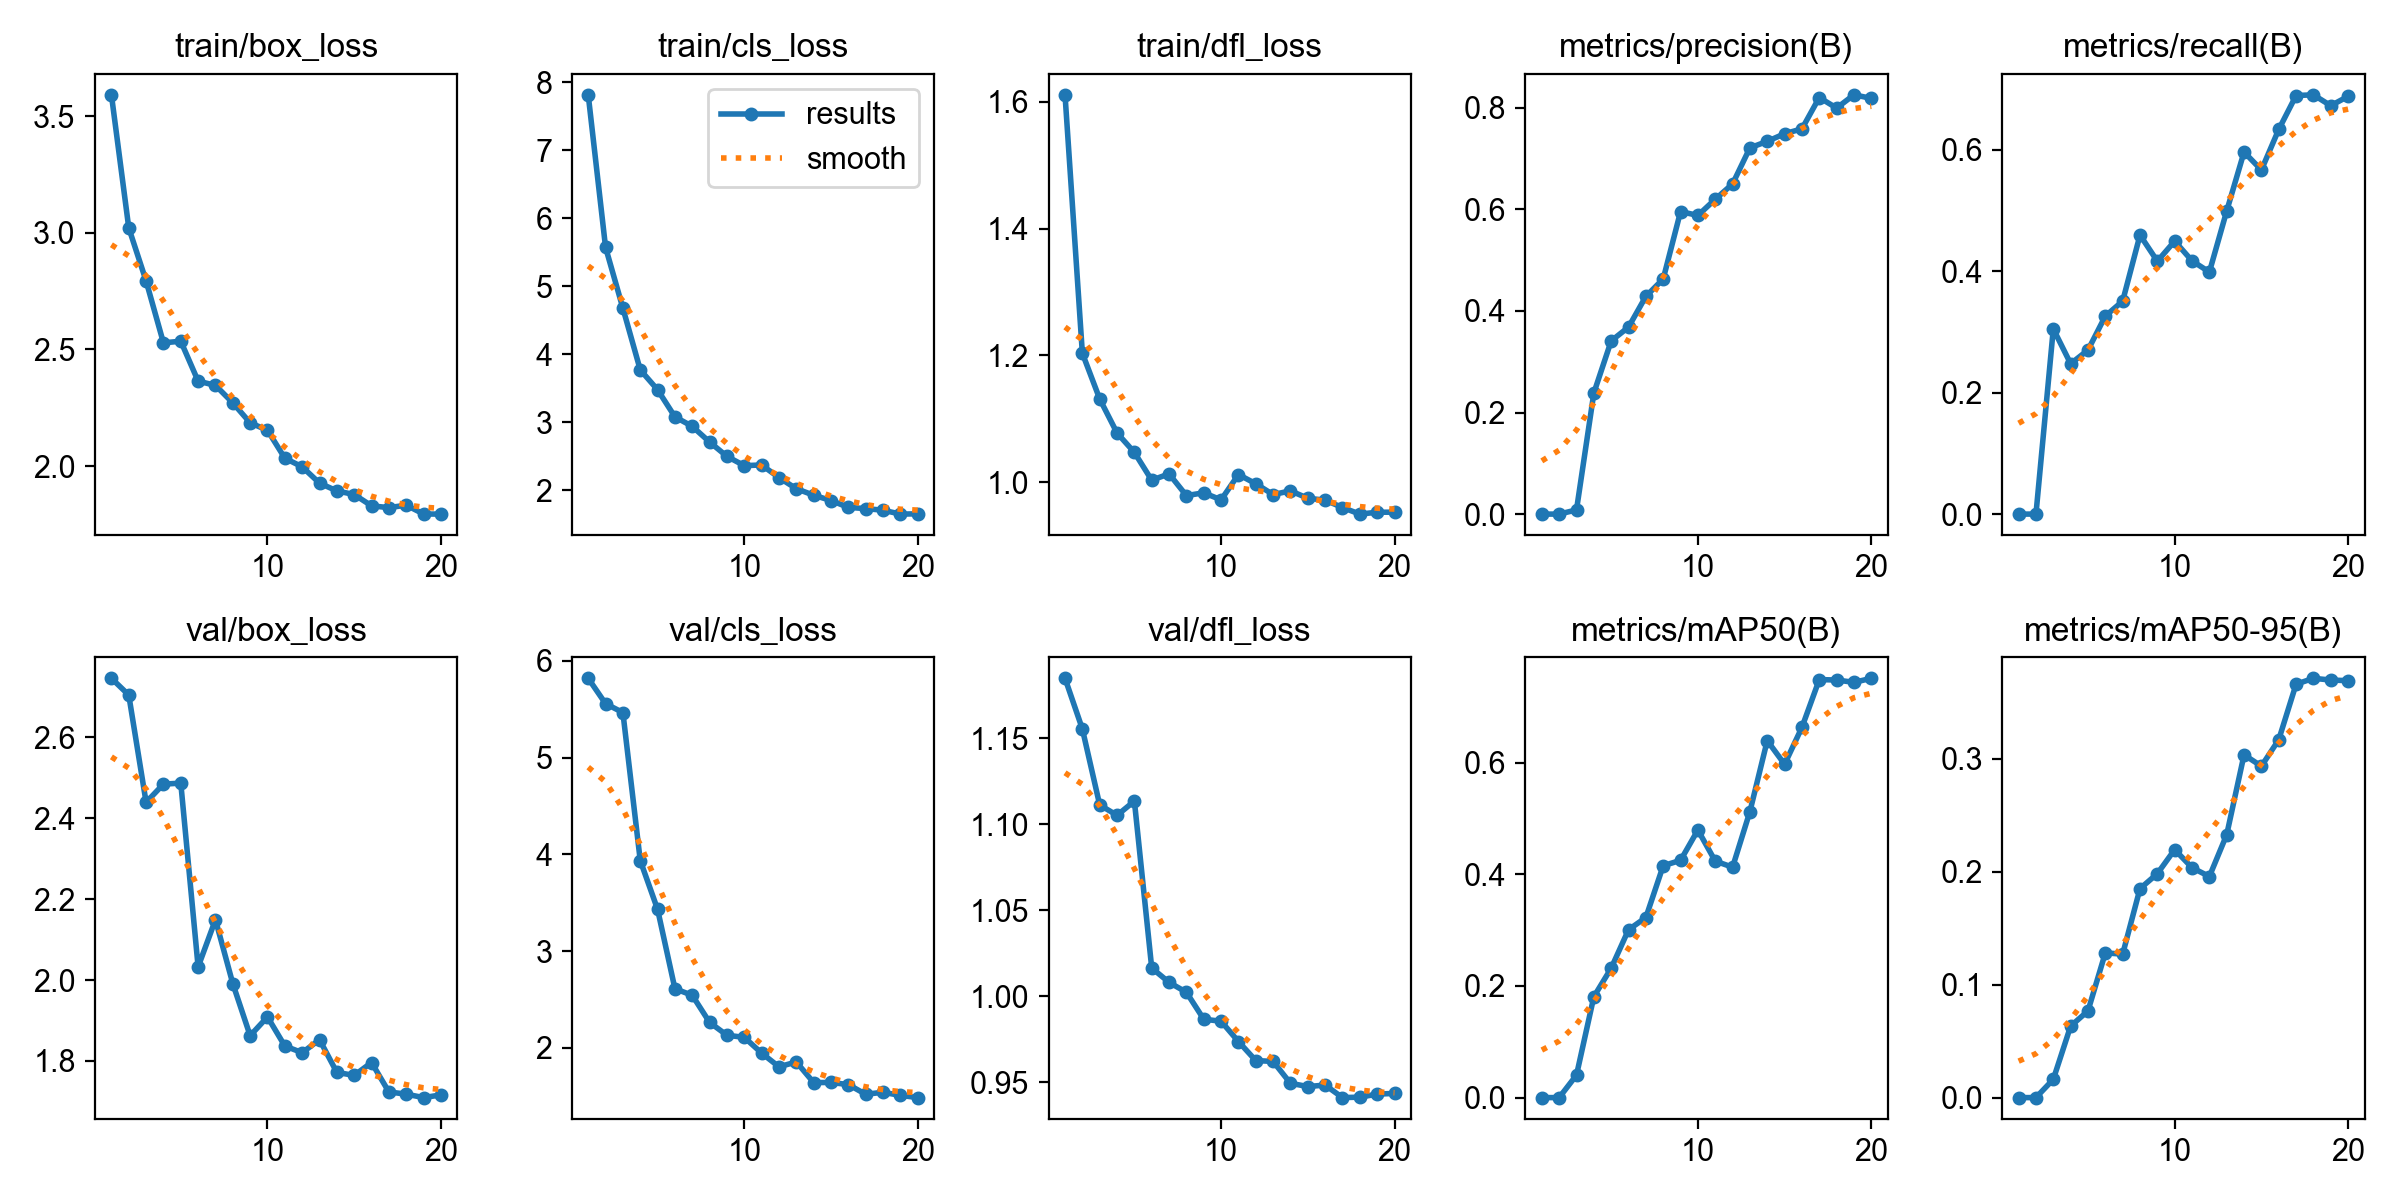

The file beside this chart, header and first rows:
epoch, time, train/box_loss, train/cls_loss, train/dfl_loss, metrics/precision(B), metrics/recall(B), metrics/mAP50(B), metrics/mAP50-95(B), val/box_loss, val/cls_loss, val/dfl_loss, lr/pg0, lr/pg1, lr/pg2
1, 49.1, 3.591, 7.818, 1.611, 0, 0, 0, 0, 2.746, 5.819, 1.185, 0.00032, 0.00032, 0.00032
2, 96.57, 3.021, 5.575, 1.203, 0, 0, 0, 0, 2.705, 5.557, 1.155, 0.0006178, 0.0006178, 0.0006178
3, 152, 2.793, 4.678, 1.131, 0.00826, 0.305, 0.04029, 0.01618, 2.439, 5.465, 1.111, 0.000883, 0.000883, 0.000883
4, 207.1, 2.528, 3.772, 1.077, 0.2383, 0.2476, 0.1807, 0.06331, 2.484, 3.936, 1.105, 0.0008515, 0.0008515, 0.0008515
5, 266.4, 2.535, 3.479, 1.047, 0.341, 0.2701, 0.2318, 0.07676, 2.487, 3.431, 1.113, 0.000802, 0.000802, 0.000802
6, 331.7, 2.364, 3.08, 1.003, 0.3682, 0.326, 0.3007, 0.1282, 2.033, 2.611, 1.016, 0.0007525, 0.0007525, 0.0007525
7, 395.9, 2.346, 2.94, 1.013, 0.4288, 0.3507, 0.3226, 0.1271, 2.149, 2.542, 1.008, 0.000703, 0.000703, 0.000703
8, 458.2, 2.271, 2.71, 0.9787, 0.463, 0.4594, 0.4154, 0.1851, 1.991, 2.262, 1.002, 0.0006535, 0.0006535, 0.0006535
9, 520.3, 2.185, 2.499, 0.9831, 0.5958, 0.4164, 0.425, 0.1983, 1.863, 2.13, 0.9866, 0.000604, 0.000604, 0.000604
10, 583.1, 2.153, 2.362, 0.9719, 0.5882, 0.4495, 0.4793, 0.2197, 1.909, 2.108, 0.9854, 0.0005545, 0.0005545, 0.0005545
11, 653.2, 2.034, 2.372, 1.012, 0.62, 0.417, 0.4237, 0.2036, 1.837, 1.945, 0.9736, 0.000505, 0.000505, 0.000505
12, 724.2, 1.997, 2.186, 0.9974, 0.6502, 0.3986, 0.4127, 0.1958, 1.82, 1.803, 0.9625, 0.0004555, 0.0004555, 0.0004555
13, 809.4, 1.927, 2.023, 0.9802, 0.7213, 0.4991, 0.5124, 0.2329, 1.853, 1.854, 0.962, 0.000406, 0.000406, 0.000406
14, 879.9, 1.894, 1.927, 0.9862, 0.734, 0.5961, 0.6395, 0.3036, 1.772, 1.64, 0.9493, 0.0003565, 0.0003565, 0.0003565
15, 956.5, 1.878, 1.849, 0.9744, 0.7491, 0.5666, 0.5972, 0.2935, 1.764, 1.641, 0.9474, 0.000307, 0.000307, 0.000307
16, 1026, 1.83, 1.748, 0.9715, 0.7587, 0.6333, 0.6632, 0.317, 1.796, 1.62, 0.9483, 0.0002575, 0.0002575, 0.0002575
17, 1094, 1.822, 1.73, 0.9598, 0.8204, 0.6892, 0.7488, 0.3661, 1.723, 1.52, 0.941, 0.000208, 0.000208, 0.000208
18, 1161, 1.832, 1.707, 0.9495, 0.7996, 0.6904, 0.7481, 0.3714, 1.718, 1.54, 0.9413, 0.0001585, 0.0001585, 0.0001585
19, 1225, 1.795, 1.65, 0.9524, 0.8257, 0.6724, 0.7439, 0.3698, 1.71, 1.508, 0.943, 0.000109, 0.000109, 0.000109
20, 1286, 1.794, 1.653, 0.9525, 0.8187, 0.6879, 0.7511, 0.3693, 1.716, 1.485, 0.9434, 5.95e-05, 5.95e-05, 5.95e-05
